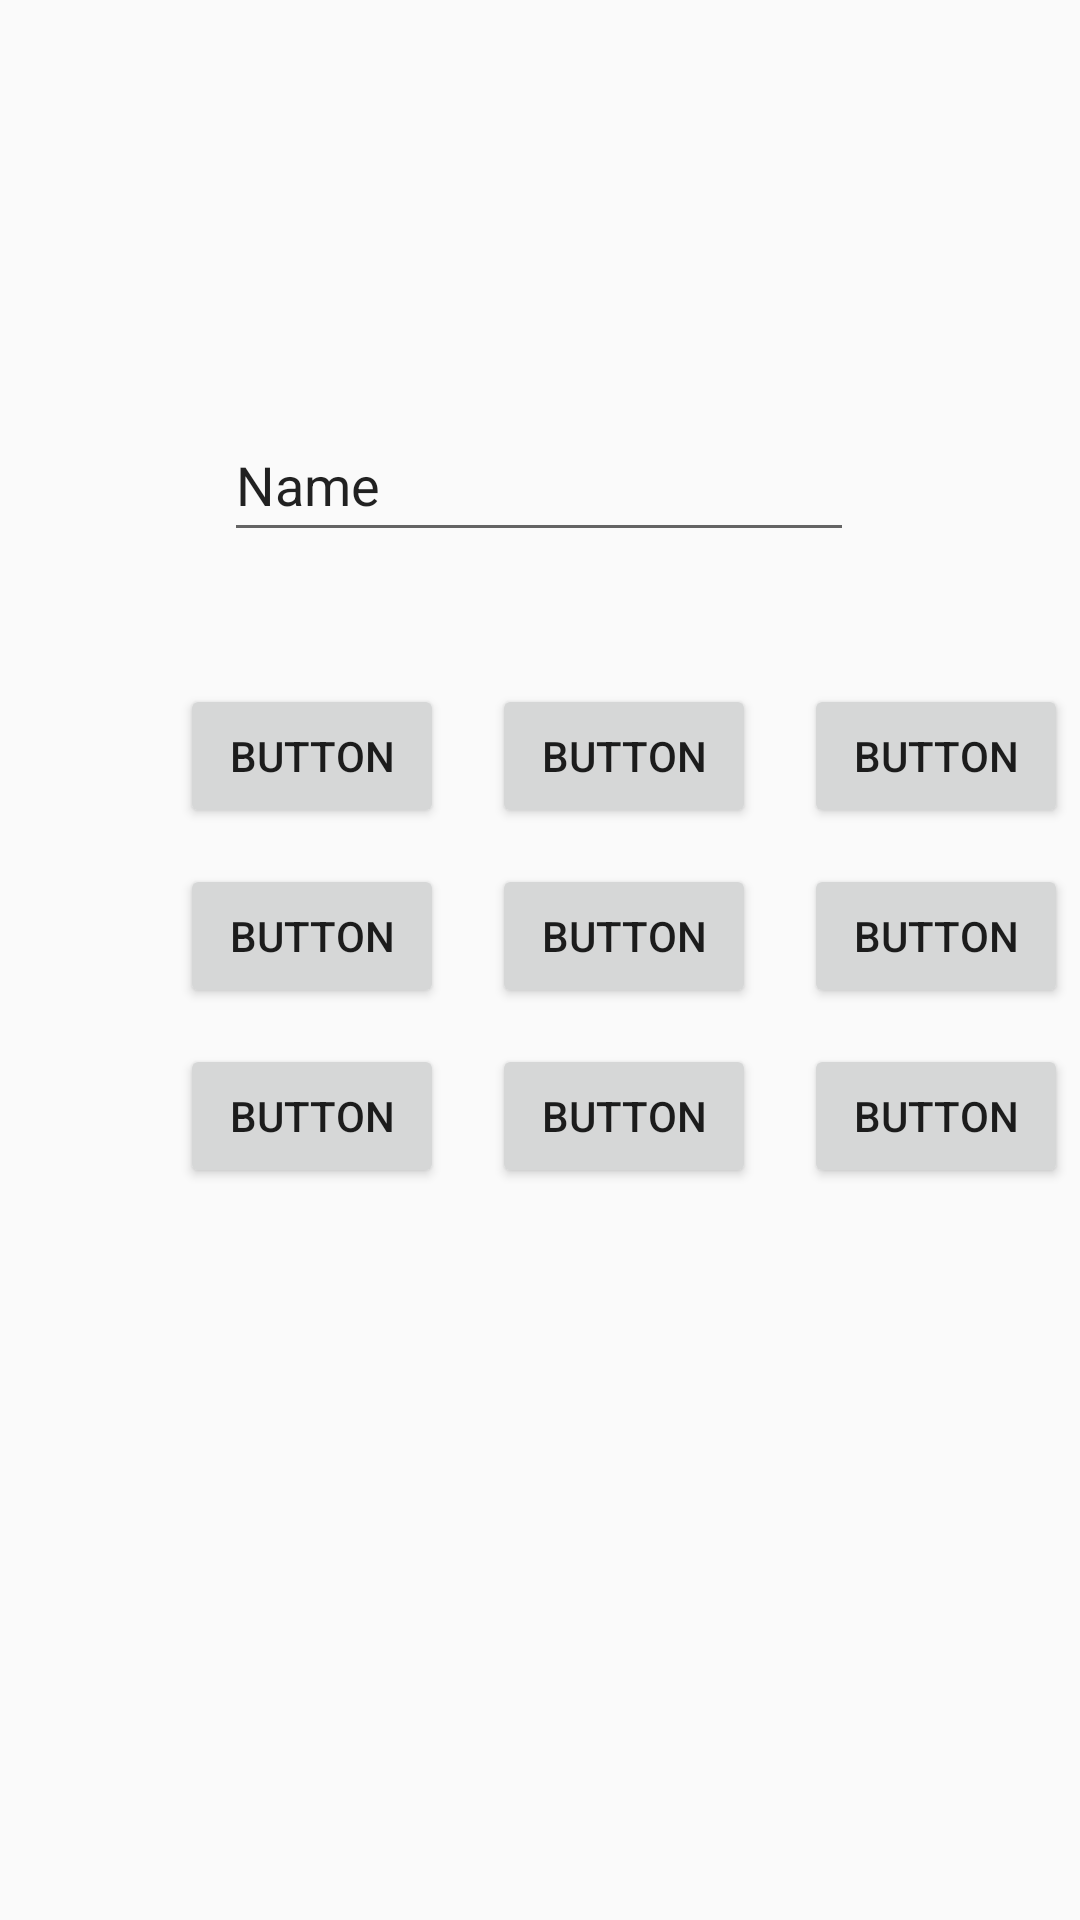

Reconstruct the res/layout file that produces this screen, plus the resources it refers to.
<!-- AndroidManifest.xml: application theme Theme.FoodApp -->
<!-- res/layout/practice.xml -->
<?xml version="1.0" encoding="utf-8"?>
<androidx.constraintlayout.widget.ConstraintLayout xmlns:android="http://schemas.android.com/apk/res/android"
    xmlns:app="http://schemas.android.com/apk/res-auto"
    xmlns:tools="http://schemas.android.com/tools"
    android:layout_width="match_parent"
    android:layout_height="match_parent">

    <Button
        android:id="@+id/button2"
        android:layout_width="wrap_content"
        android:layout_height="wrap_content"
        android:layout_marginStart="60dp"
        android:layout_marginTop="44dp"
        android:text="Button"
        app:layout_constraintStart_toStartOf="parent"
        app:layout_constraintTop_toBottomOf="@+id/editTextTextPersonName" />

    <Button
        android:id="@+id/button3"
        android:layout_width="wrap_content"
        android:layout_height="wrap_content"
        android:layout_marginStart="16dp"
        android:text="Button"
        app:layout_constraintBaseline_toBaselineOf="@+id/button2"
        app:layout_constraintStart_toEndOf="@+id/button2" />

    <Button
        android:id="@+id/button4"
        android:layout_width="wrap_content"
        android:layout_height="wrap_content"
        android:layout_marginTop="12dp"
        android:text="Button"
        app:layout_constraintStart_toStartOf="@+id/button2"
        app:layout_constraintTop_toBottomOf="@+id/button2" />

    <Button
        android:id="@+id/button5"
        android:layout_width="wrap_content"
        android:layout_height="wrap_content"
        android:layout_marginStart="16dp"
        android:text="Button"
        app:layout_constraintBaseline_toBaselineOf="@+id/button3"
        app:layout_constraintStart_toEndOf="@+id/button3" />

    <Button
        android:id="@+id/button6"
        android:layout_width="wrap_content"
        android:layout_height="wrap_content"
        android:text="Button"
        app:layout_constraintBaseline_toBaselineOf="@+id/button4"
        app:layout_constraintStart_toStartOf="@+id/button3" />

    <Button
        android:id="@+id/button7"
        android:layout_width="wrap_content"
        android:layout_height="wrap_content"
        android:text="Button"
        app:layout_constraintBaseline_toBaselineOf="@+id/button6"
        app:layout_constraintStart_toStartOf="@+id/button5" />

    <EditText
        android:id="@+id/editTextTextPersonName"
        android:layout_width="wrap_content"
        android:layout_height="wrap_content"
        android:layout_marginTop="136dp"
        android:ems="10"
        android:inputType="textPersonName"
        android:minHeight="48dp"
        android:text="Name"
        app:layout_constraintEnd_toEndOf="parent"
        app:layout_constraintHorizontal_bias="0.497"
        app:layout_constraintStart_toStartOf="parent"
        app:layout_constraintTop_toTopOf="parent" />

    <Button
        android:id="@+id/button8"
        android:layout_width="wrap_content"
        android:layout_height="wrap_content"
        android:layout_marginTop="12dp"
        android:text="Button"
        app:layout_constraintStart_toStartOf="@+id/button4"
        app:layout_constraintTop_toBottomOf="@+id/button4" />

    <Button
        android:id="@+id/button10"
        android:layout_width="wrap_content"
        android:layout_height="wrap_content"
        android:text="Button"
        app:layout_constraintBaseline_toBaselineOf="@+id/button8"
        app:layout_constraintStart_toStartOf="@+id/button6" />

    <Button
        android:id="@+id/button12"
        android:layout_width="wrap_content"
        android:layout_height="wrap_content"
        android:layout_marginStart="16dp"
        android:text="Button"
        app:layout_constraintBaseline_toBaselineOf="@+id/button10"
        app:layout_constraintStart_toEndOf="@+id/button10" />

</androidx.constraintlayout.widget.ConstraintLayout>
<!-- resources referenced by this layout -->
<resources>
  <style name="Theme.FoodApp" parent="Theme.AppCompat.DayNight.DarkActionBar">
          
          <item name="colorPrimary">@color/purple_500</item>
          <item name="colorPrimaryVariant">@color/black</item>
          <item name="colorOnPrimary">@color/white</item>
          
          <item name="colorSecondary">@color/teal_200</item>
          <item name="colorSecondaryVariant">@color/teal_700</item>
          <item name="colorOnSecondary">@color/black</item>
          
          <item name="android:statusBarColor">?attr/colorPrimaryVariant</item>
          
      </style>
  <color name="purple_500">#FF6200EE</color>
  <color name="black">#FF000000</color>
  <color name="white">#FFFFFFFF</color>
  <color name="teal_200">#FF03DAC5</color>
  <color name="teal_700">#FF018786</color>
</resources>
